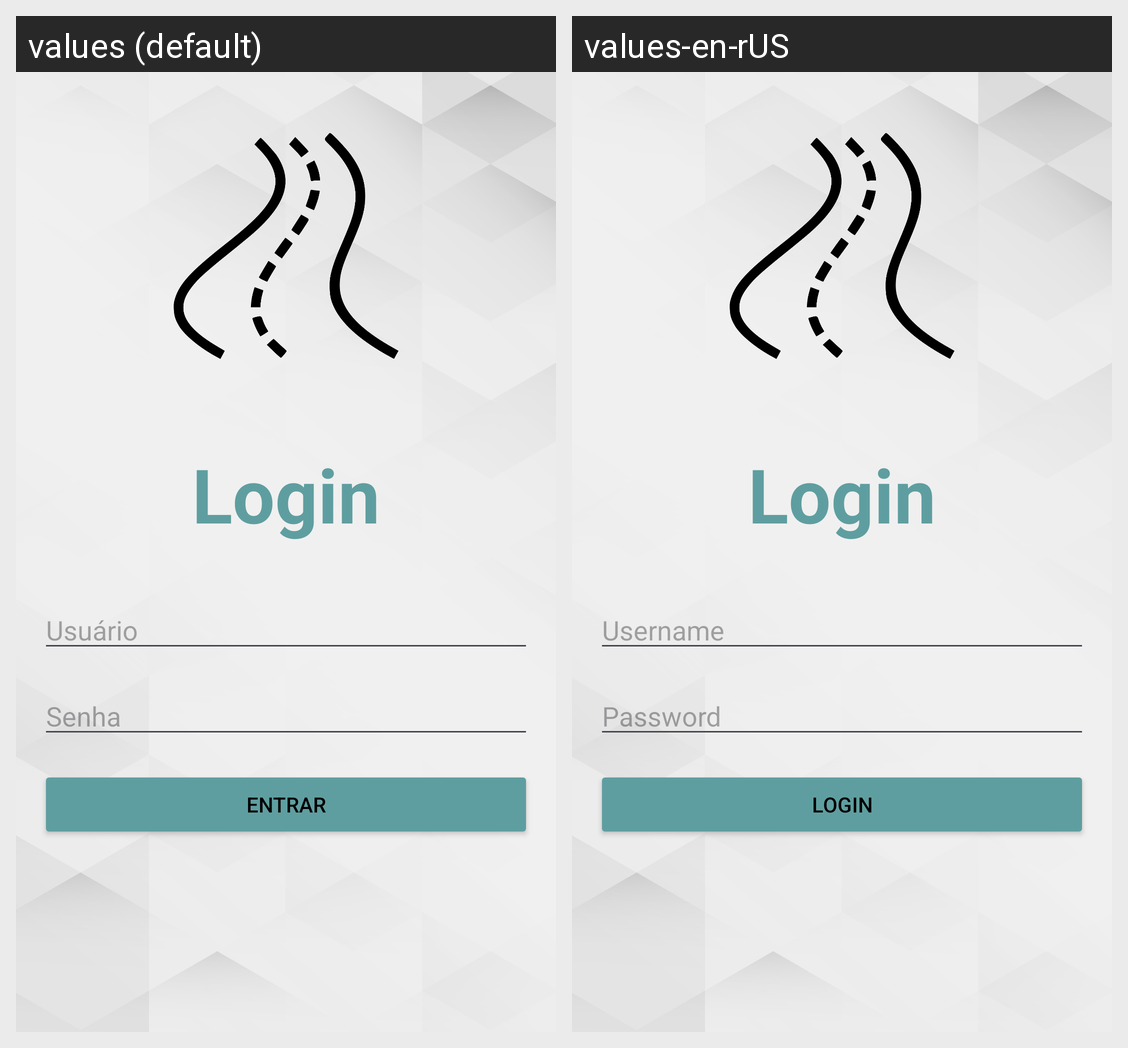

For this localized Android screen grid, give each drawn string resource with its value in every locale shown.
Android screen res/layout/activity_main.xml rendered under 2 locales, left to right: values (default), values-en-rUS. Device: Nexus 5 (rendered at 1080×1920; each locale shown at half size, 540×960, under a caption strip naming it); theme Theme.PavimentoRecife.
Strings drawn on this screen, with the default value and each locale's value (text and hints the layout hard-codes, and strings that could not be matched under every locale, appear in the picture but are not listed):

usuario
  values: Usuário
  values-en-rUS: Username

senha
  values: Senha
  values-en-rUS: Password

login
  values: Entrar
  values-en-rUS: Login
